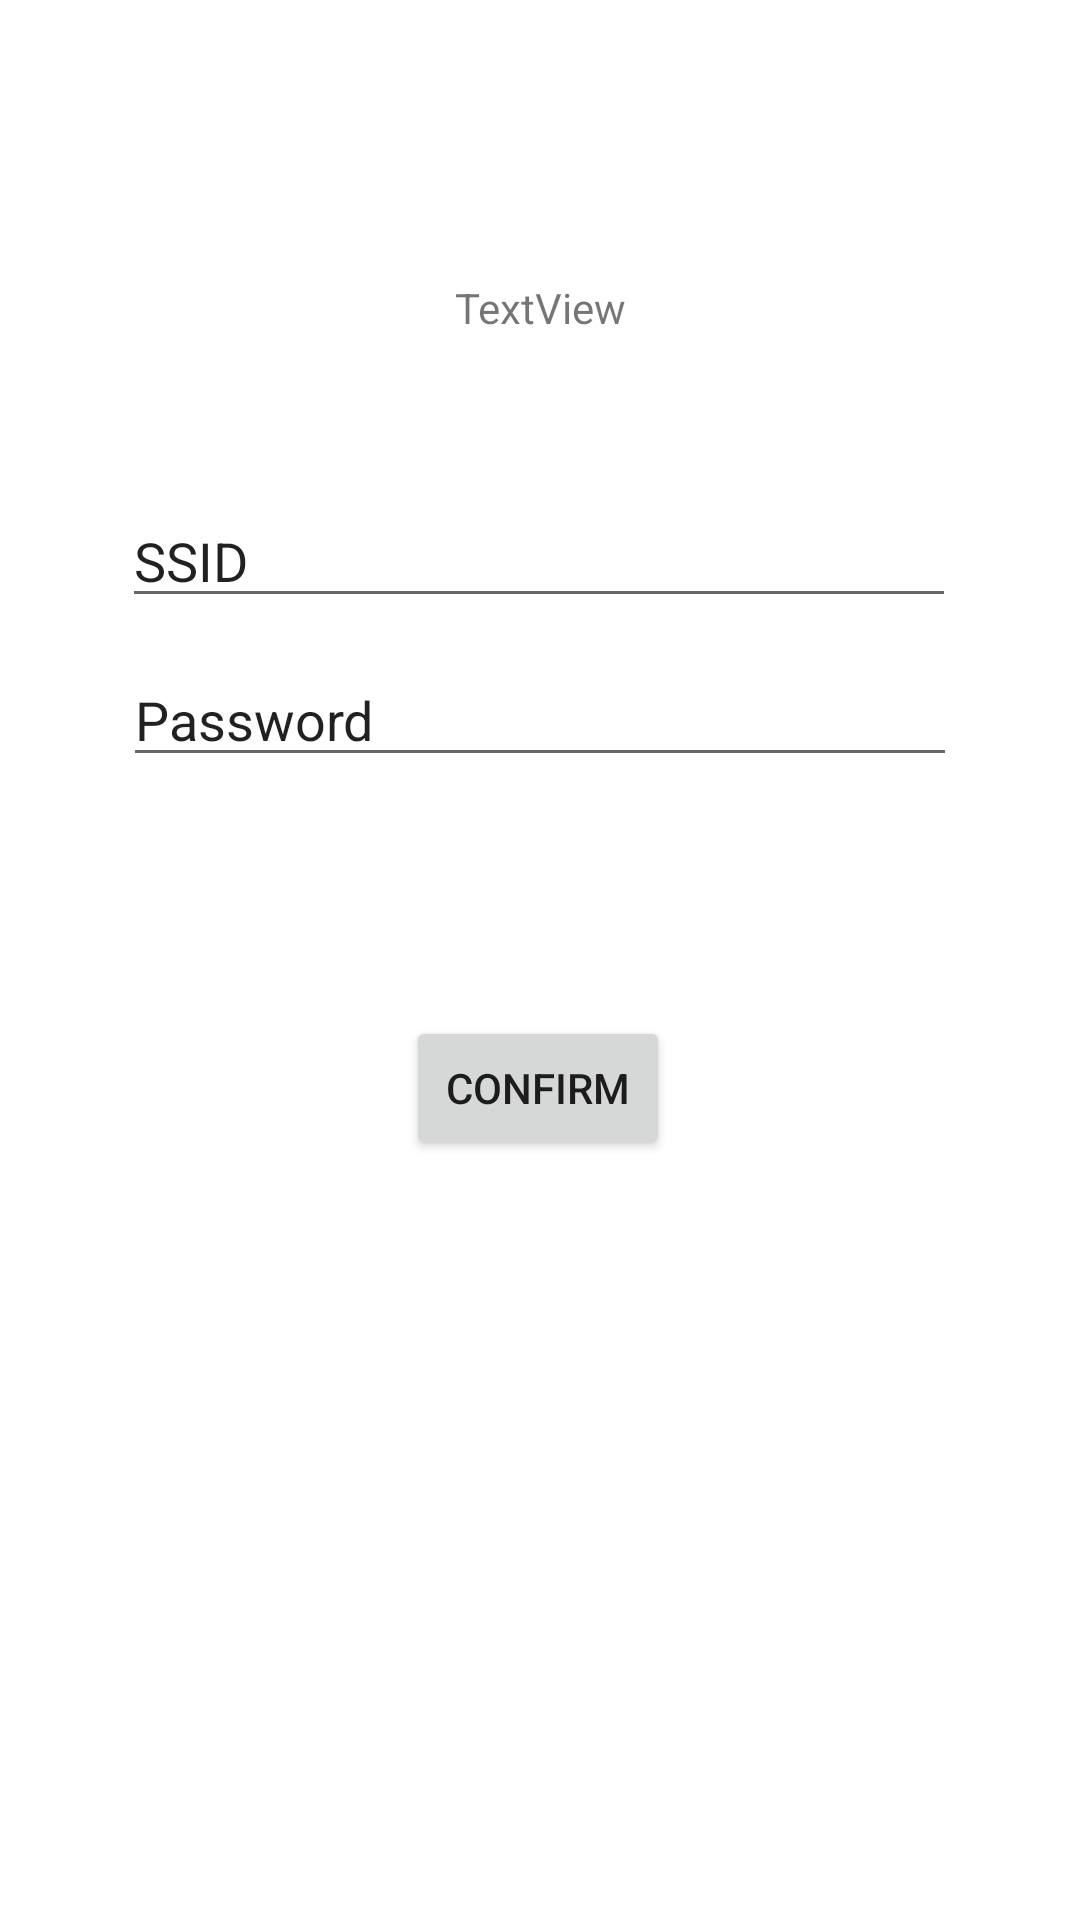

This screen was rendered from an Android layout file. Write that file and the resources it references.
<!-- AndroidManifest.xml: application theme Theme.AirPower -->
<!-- res/layout/activity_device_insertion_wizard_two.xml -->
<?xml version="1.0" encoding="utf-8"?>
<androidx.constraintlayout.widget.ConstraintLayout xmlns:android="http://schemas.android.com/apk/res/android"
    xmlns:app="http://schemas.android.com/apk/res-auto"
    xmlns:tools="http://schemas.android.com/tools"
    android:layout_width="match_parent"
    android:layout_height="match_parent"
    tools:context=".ui.insertionwizard.DeviceInsertionWizardTwoActivity">

    <TextView
        android:id="@+id/text_device_insertion_wizard_two_status"
        android:layout_width="wrap_content"
        android:layout_height="wrap_content"
        android:text="TextView"
        app:layout_constraintBottom_toBottomOf="parent"
        app:layout_constraintEnd_toEndOf="parent"
        app:layout_constraintStart_toStartOf="parent"
        app:layout_constraintTop_toTopOf="parent"
        app:layout_constraintVertical_bias="0.15" />

    <EditText
        android:id="@+id/edit_device_insertion_wizard_two_ssid"
        android:layout_width="278dp"
        android:layout_height="38dp"
        android:layout_marginTop="56dp"
        android:ems="10"
        android:inputType="textPersonName"
        android:text="SSID"
        app:layout_constraintEnd_toEndOf="parent"
        app:layout_constraintHorizontal_bias="0.496"
        app:layout_constraintStart_toStartOf="parent"
        app:layout_constraintTop_toBottomOf="@+id/text_device_insertion_wizard_two_status" />

    <EditText
        android:id="@+id/edit_device_insertion_wizard_two_pwrd"
        android:layout_width="278dp"
        android:layout_height="38dp"
        android:layout_marginTop="15dp"
        android:ems="10"
        android:inputType="textPersonName"
        android:text="Password"
        app:layout_constraintEnd_toEndOf="parent"
        app:layout_constraintStart_toStartOf="parent"
        app:layout_constraintTop_toBottomOf="@+id/edit_device_insertion_wizard_two_ssid" />

    <Button
        android:id="@+id/button_device_insertion_wizard_two_submit"
        android:layout_width="wrap_content"
        android:layout_height="wrap_content"
        android:text="Confirm"
        app:layout_constraintBottom_toBottomOf="parent"
        app:layout_constraintEnd_toEndOf="parent"
        app:layout_constraintHorizontal_bias="0.498"
        app:layout_constraintStart_toStartOf="parent"
        app:layout_constraintTop_toBottomOf="@+id/edit_device_insertion_wizard_two_pwrd"
        app:layout_constraintVertical_bias="0.239" />

</androidx.constraintlayout.widget.ConstraintLayout>
<!-- resources referenced by this layout -->
<resources>
  <style name="Theme.AirPower" parent="Theme.MaterialComponents.DayNight.DarkActionBar">
          
          <item name="colorPrimary">@color/purple_500</item>
          <item name="colorPrimaryVariant">@color/purple_700</item>
          <item name="colorOnPrimary">@color/white</item>
          
          <item name="colorSecondary">@color/teal_200</item>
          <item name="colorSecondaryVariant">@color/teal_700</item>
          <item name="colorOnSecondary">@color/black</item>
          
          <item name="android:statusBarColor">?attr/colorPrimaryVariant</item>
          
      </style>
  <color name="purple_500">#F2A1C7D9</color>
  <color name="purple_700">#F24AA1CD</color>
  <color name="white">#FFFFFFFF</color>
  <color name="teal_200">#FF03DAC5</color>
  <color name="teal_700">#FF018786</color>
  <color name="black">#FF000000</color>
</resources>
